Run: headless pygame with SDL's dummy video driver; simulated clock (each Clock.tick advances the game by its frame time, no real sleeping); random seed 0; keys injected as events and as key.get_pressed() state; no mouse input.
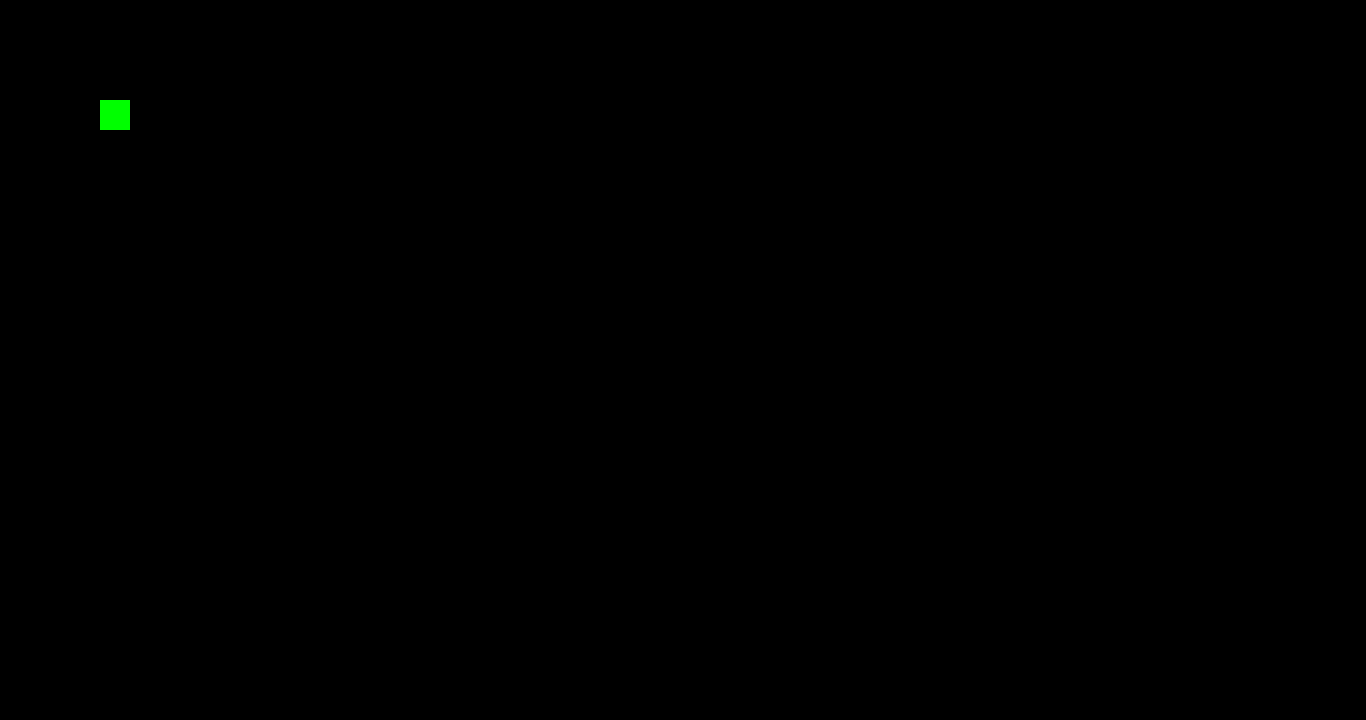
Frame 1 of 4 · flips 1–60 · no input
Frame 2 of 4 · flips 61–180 · tapped SPACE, RETURN · held RIGHT (→), D · screen unchanged from frame 1, image omitted
Frame 3 of 4 · flips 181–300 · held DOWN (↓), S · screen unchanged from frame 2, image omitted
Frame 4 of 4 · flips 301–420 · held LEFT (←), A, UP (↑), W · screen unchanged from frame 3, image omitted

The pygame program that drew these frames:

import pygame
class Buttom(pygame.sprite.Sprite):
    def __init__(self, x, y, color, centerx, centery, typi):
        pygame.sprite.Sprite.__init__(self)
        self.size_x = x
        self.size_y = y
        self.color = color
        self.centerx = centerx
        self.centery = centery
        self.image = pygame.Surface((self.size_x, self.size_y))
        self.rect = self.image.get_rect()
        self.image.fill(self.color)
        self.rect.y = centerx
        self.rect.x = centery
        self.typi = typi
    

    def single(self):
        Game_mode =1
        print (Game_mode)
    def versus(self):
        Game_mode = 0
        print (Game_mode)
    def show_rule(self):
        d = 1
    def updating(self):
        if self.typi == 'single':
            single()
        if self.typi == 'versus':
            versus ()
GREEN = (0,255,0)
BLACK = (0,0,0)
WIDTH = 1366
HEIGHT = 720
single ='single'
FPS = 30
pygame.init()
pygame.mixer.init()
screen = pygame.display.set_mode((WIDTH, HEIGHT))
pygame.display.set_caption("Menu")
clock = pygame.time.Clock()
all_sprites = pygame.sprite.Group()
b = Buttom(30,30, GREEN, 100, 100,single)
running = 1
all_sprites.add(b)
while running == 1:
    clock.tick(FPS)
    for event in pygame.event.get():
        if event.type == pygame.QUIT:
            running = False
    all_sprites.update()
    
    # Рендеринг
    screen.fill(BLACK)
    all_sprites.draw(screen)
    # После отрисовки всего, переворачиваем экран
    pygame.display.flip()


        
    
    

    
